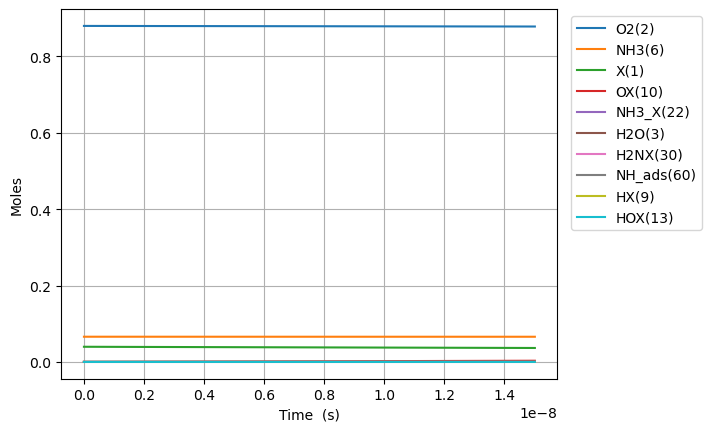

The data file committed next to this chart (first rows):
Time (s), Volume (m^3), He, Ar, Ne, X(1), O2(2), H2O(3), N2(4), NO(5), NH3(6), N2O(7), OX(10), NH3_X(22), O2_ads(49), H2NX(30), HOX(13), HX(9), H2OX(14), NH_ads(60)
0.0, 0.05596, 0.054, 0.0, 0.0, 0.0397, 0.88, 0.0, 0.0, 0.0, 0.066, 0.0, 0.0, 0.0, 0.0, 0.0, 0.0, 0.0, 0.0, 0.0
9.311999388914344e-24, 0.05596, 0.054, 0.0, 0.0, 0.0397, 0.88, -1.2106785088817783e-72, 0.0, 0.0, 0.066, 0.0, 2.103271149910421e-18, 4.417019116698157e-20, 7.251537148244256e-58, 1.9274265236501057e-19, 4.0855511315396975e-47, 1.927426523650109e-19, 3.509088878291422e-77, 1.6026435902958594e-34
2.6073598288960164e-23, 0.05596, 0.054, 0.0, 0.0, 0.0397, 0.88, 1.1962278589530313e-71, 0.0, 0.0, 0.066, 0.0, 5.88915921974918e-18, 1.2367653526754814e-19, 1.0958523802846715e-56, 5.396794266220293e-19, 6.1740851096350355e-46, 5.396794266220314e-19, 3.605565274938457e-76, 9.67996728538699e-34
5.95967960890518e-23, 0.05596, 0.054, 0.0, 0.0, 0.0397, 0.88, 6.597733032901351e-70, 0.0, 0.0, 0.066, 0.0, 1.34609353594267e-17, 2.8268922346868023e-19, 1.1788679900261785e-55, 1.233552975136065e-18, 6.641799037857255e-45, 1.2335529751360747e-18, 9.252707847952082e-75, 4.660487560580356e-33
1.266431916892351e-22, 0.05596, 0.054, 0.0, 0.0, 0.0397, 0.88, 2.596639574645282e-68, 0.0, 0.0, 0.066, 0.0, 2.860448763878173e-17, 6.007145998709404e-19, 1.083582784297159e-54, 2.6213000721641294e-18, 6.104957598311056e-44, 2.6213000721641702e-18, 2.5644934320682837e-73, 2.0353573596757362e-32
2.6073598288960164e-22, 0.05596, 0.054, 0.0, 0.0, 0.0397, 0.88, 9.174513255839034e-67, 0.0, 0.0, 0.066, 0.0, 5.889159219749172e-17, 1.2367653526754442e-18, 9.270278851648605e-54, 5.3967942662202295e-18, 5.222919756791789e-43, 5.396794266220399e-18, 7.470449730587055e-72, 8.497216315748585e-32
5.289215652903348e-22, 0.05596, 0.054, 0.0, 0.0, 0.0397, 0.88, 3.082252878289744e-65, 0.0, 0.0, 0.066, 0.0, 1.1946580131491146e-16, 2.5088668582843856e-18, 7.664845821136593e-53, 1.0947782654332311e-17, 4.3184110560686335e-42, 1.0947782654333005e-17, 2.2640977092019143e-70, 3.471390122324387e-31
1.065292730091801e-21, 0.05596, 0.054, 0.0, 0.0, 0.0397, 0.88, 1.0104052510021424e-63, 0.0, 0.0, 0.066, 0.0, 2.406142195497501e-16, 5.053069869502005e-18, 6.232925322226753e-52, 2.2049759430556003e-17, 3.5116601520757186e-41, 2.204975943055881e-17, 7.035870233755438e-69, 1.4031913901963109e-30
2.1380350596947334e-21, 0.05596, 0.054, 0.0, 0.0, 0.0397, 0.88, 3.272366253036547e-62, 0.0, 0.0, 0.066, 0.0, 4.829110560194238e-16, 1.0141475891936185e-17, 5.0270800675568806e-51, 4.42537129830015e-17, 2.8322811306865234e-40, 4.4253712983012785e-17, 2.2174491253078764e-67, 5.6421708653797856e-30
4.283519718900598e-21, 0.05596, 0.054, 0.0, 0.0, 0.0397, 0.88, 1.0534513562129402e-60, 0.0, 0.0, 0.066, 0.0, 9.675047289587566e-16, 2.0318287936800313e-17, 4.038024081677715e-50, 8.866162008788493e-17, 2.275042229277814e-39, 8.86616200879302e-17, 7.040951539044513e-66, 2.2627628692768567e-29
8.574489037312328e-21, 0.05596, 0.054, 0.0, 0.0, 0.0397, 0.88, 3.381149532565089e-59, 0.0, 0.0, 0.066, 0.0, 1.936692074837365e-15, 4.067191202651165e-17, 3.2369760878631442e-49, 1.7747743429762154e-16, 1.8237279389924248e-38, 1.774774342978028e-16, 2.2442877632752792e-64, 9.062853985562473e-29
1.7156427674135786e-20, 0.05596, 0.054, 0.0, 0.0, 0.0397, 0.88, 1.0835874480789166e-57, 0.0, 0.0, 0.066, 0.0, 3.875066766594351e-15, 8.137916020586665e-17, 2.592206140224012e-48, 3.5510906271697406e-16, 1.4604614572089012e-37, 3.551090627176995e-16, 7.167586089789258e-63, 3.6275034421358175e-28
3.4320304947782704e-20, 0.05596, 0.054, 0.0, 0.0, 0.0397, 0.88, 3.4700733978965716e-56, 0.0, 0.0, 0.066, 0.0, 7.751816150107405e-15, 1.627936565643059e-16, 2.0748154934953787e-47, 7.103723195551957e-16, 1.1689610944046172e-36, 7.103723195580985e-16, 2.2913637528328015e-61, 1.4514738810579174e-27
6.864805949507654e-20, 0.05596, 0.054, 0.0, 0.0, 0.0397, 0.88, 1.1108386294999937e-54, 0.0, 0.0, 0.066, 0.0, 1.5505314917129827e-14, 3.256226492801016e-16, 1.6602726661784603e-46, 1.4208988332297051e-15, 9.354057001468365e-36, 1.4208988332413187e-15, 7.328740162022854e-60, 5.806840667255816e-27
1.3730356858966422e-19, 0.05596, 0.054, 0.0, 0.0, 0.0397, 0.88, 3.5553479489285315e-53, 0.0, 0.0, 0.066, 0.0, 3.1012312451159945e-14, 6.512806347073608e-16, 1.3283861599596788e-45, 2.841951860570989e-15, 7.484192940716258e-35, 2.8419518606174474e-15, 2.3446169036069355e-58, 2.3229253089652856e-26
2.7461458677883957e-19, 0.05596, 0.054, 0.0, 0.0, 0.0397, 0.88, 1.1378176262156479e-51, 0.0, 0.0, 0.066, 0.0, 6.202630751916127e-14, 1.3025966055445526e-15, 1.0627759795753716e-44, 5.684057915222618e-15, 5.987733192136094e-34, 5.6840579154084594e-15, 7.50184612680782e-57, 9.292079333416648e-26
5.492366231571903e-19, 0.05596, 0.054, 0.0, 0.0, 0.0397, 0.88, 3.6411863222108886e-50, 0.0, 0.0, 0.066, 0.0, 1.2405429765492832e-13, 2.6052285471496276e-15, 8.502473438365152e-44, 1.1368270024402127e-14, 4.790337903141705e-33, 1.1368270025145508e-14, 2.4004423199511703e-55, 3.7169073541978885e-25
1.0984806959138917e-18, 0.05596, 0.054, 0.0, 0.0, 0.0397, 0.88, 1.1652067193367507e-48, 0.0, 0.0, 0.066, 0.0, 2.4811027792551987e-13, 5.210492430082544e-15, 6.802080812436583e-43, 2.2736694242266124e-14, 3.8323305575813145e-32, 2.273669424523968e-14, 7.68117818631123e-54, 1.4867780659591508e-24
2.1969688414272943e-18, 0.05596, 0.054, 0.0, 0.0, 0.0397, 0.88, 3.728704271281332e-47, 0.0, 0.0, 0.066, 0.0, 4.96222238462933e-13, 1.0421020194839446e-14, 5.441698786029588e-42, 4.547354267601405e-14, 3.065888051268638e-31, 4.5473542687908344e-14, 2.4579392372697896e-52, 5.947142512364212e-24
4.3939451324541e-18, 0.05596, 0.054, 0.0, 0.0, 0.0397, 0.88, 1.1931918354688958e-45, 0.0, 0.0, 0.066, 0.0, 9.924461595226792e-13, 2.0842075719917527e-14, 4.3533619810673884e-41, 9.094723953558966e-14, 2.452719100720057e-30, 9.09472395831669e-14, 7.865346239706496e-51, 2.3788630545311023e-23
8.78789771450771e-18, 0.05596, 0.054, 0.0, 0.0, 0.0397, 0.88, 3.818221826644943e-44, 0.0, 0.0, 0.066, 0.0, 1.9848940015818516e-12, 4.168418675233084e-14, 3.4826736423480765e-40, 1.818946332230596e-13, 1.962177492606032e-29, 1.8189463341336888e-13, 2.5169020364969424e-49, 9.515464316240538e-23
1.7575802878614933e-17, 0.05596, 0.054, 0.0, 0.0, 0.0397, 0.88, 1.221830723118813e-42, 0.0, 0.0, 0.066, 0.0, 3.9697896854589145e-12, 8.336840874618646e-14, 2.7861051400207505e-39, 3.6378942047127306e-13, 1.5697408759288973e-28, 3.6378942123251056e-13, 8.054077255959961e-48, 3.8061881452642663e-22
3.5151613206829375e-17, 0.05596, 0.054, 0.0, 0.0, 0.0397, 0.88, 3.909848078739051e-41, 0.0, 0.0, 0.066, 0.0, 7.939581052247921e-12, 1.6673685245001628e-13, 2.2288267694478117e-38, 7.275789944607821e-13, 1.2557890487484422e-27, 7.275789975057323e-13, 2.5773063827929866e-46, 1.5224757411760235e-21
7.030323386325826e-17, 0.05596, 0.054, 0.0, 0.0, 0.0397, 0.88, 1.2511434647552807e-39, 0.0, 0.0, 0.066, 0.0, 1.5879163781965433e-11, 3.3347373872217236e-13, 1.782968351917329e-37, 1.4551581404120328e-12, 1.0046246506877893e-26, 1.4551581525918309e-12, 8.247404463305513e-45, 6.0899039253747396e-21
1.4060647517611603e-16, 0.05596, 0.054, 0.0, 0.0, 0.0397, 0.88, 4.0036062054906624e-38, 0.0, 0.0, 0.066, 0.0, 3.175832922595846e-11, 6.669475067246459e-13, 1.4262252734232409e-36, 2.9103164242026977e-12, 8.036888813936412e-26, 2.9103164729218525e-12, 2.639188581388001e-43, 2.435961757946558e-20
2.812129578018316e-16, 0.05596, 0.054, 0.0, 0.0, 0.0397, 0.88, 1.281119797766663e-36, 0.0, 0.0, 0.066, 0.0, 6.351666005217624e-11, 1.3338950245636442e-12, 1.1407410269911133e-35, 5.820632959330536e-12, 6.429336439249512e-25, 5.820633154206841e-12, 8.445598668885778e-42, 9.743847372129535e-20
5.624259230532628e-16, 0.05596, 0.054, 0.0, 0.0, 0.0397, 0.88, 4.0993639881194293e-35, 0.0, 0.0, 0.066, 0.0, 1.2703332145753714e-10, 2.667789987589084e-12, 9.122102631155654e-35, 1.16412658997231e-11, 5.143189317535613e-24, 1.1641266679225755e-11, 2.702764398824574e-40, 3.897538988890262e-19
1.124851853556125e-15, 0.05596, 0.054, 0.0, 0.0, 0.0397, 0.88, 1.3116560147825517e-33, 0.0, 0.0, 0.066, 0.0, 2.5406664327994665e-10, 5.33557962311966e-12, 7.291568275262648e-34, 2.328253126066263e-11, 4.114103599770169e-23, 2.328253437865265e-11, 8.650633929579618e-39, 1.5590155811095345e-18
1.6872777840589872e-15, 0.05596, 0.054, 0.0, 0.0, 0.0397, 0.88, 6.274946995534745e-33, 0.0, 0.0, 0.066, 0.0, 3.8109996411402593e-10, 8.003368968249824e-12, 2.1636893778243338e-33, 3.4923796101232374e-11, 1.2213015595895842e-22, 3.4923802726926385e-11, 4.138784608931732e-38, 3.312908077731958e-18
2.2497037145618497e-15, 0.05596, 0.054, 0.0, 0.0, 0.0397, 0.88, 2.076705503567373e-32, 0.0, 0.0, 0.066, 0.0, 5.081332839597569e-10, 1.0671158023099461e-11, 4.7126068547772524e-33, 4.65650604209081e-11, 2.661008150015507e-22, 4.656507172350473e-11, 1.370042610839196e-37, 5.651431371161766e-18
3.374555575567574e-15, 0.05596, 0.054, 0.0, 0.0, 0.0397, 0.88, 1.211582441538231e-31, 0.0, 0.0, 0.066, 0.0, 7.621999213315557e-10, 1.600673545199785e-11, 1.3670030036893187e-32, 6.984758783569923e-11, 7.723409332525803e-22, 6.984761123606804e-11, 7.999334458171674e-37, 1.1700570596794226e-17
4.499407436573299e-15, 0.05596, 0.054, 0.0, 0.0, 0.0397, 0.88, 4.0308718568278415e-31, 0.0, 0.0, 0.066, 0.0, 1.016266555068667e-09, 2.1342311814622367e-11, 2.987692506092562e-32, 9.313011332976889e-11, 1.6888910851255138e-21, 9.313015312729122e-11, 2.6629516785566105e-36, 1.9899605642667736e-17
5.624259297579023e-15, 0.05596, 0.054, 0.0, 0.0, 0.0397, 0.88, 1.0868064162955366e-30, 0.0, 0.0, 0.066, 0.0, 1.2703331849113468e-09, 2.6677887035632657e-11, 5.601776698209424e-32, 1.1641263676232819e-10, 3.168329164337551e-21, 1.1641269756336051e-10, 7.185883014830553e-36, 3.040210037943731e-17
7.873963019590472e-15, 0.05596, 0.054, 0.0, 0.0, 0.0397, 0.88, 6.405525862361211e-30, 0.0, 0.0, 0.066, 0.0, 1.778466432667972e-09, 3.734903398654582e-11, 1.5299859933328922e-31, 1.6297767728961662e-10, 8.667089853233983e-21, 1.6297779420526554e-10, 4.250092004051614e-35, 5.846215807410309e-17
1.237337046361337e-14, 0.05596, 0.054, 0.0, 0.0, 0.0397, 0.88, 7.053118066908856e-29, 0.0, 0.0, 0.066, 0.0, 2.7947328807534734e-09, 5.86913140403621e-11, 6.051299473914724e-31, 2.561077330123291e-10, 3.440266655752296e-20, 2.561080182378124e-10, 4.7277228298632665e-34, 1.4262994309260893e-16
1.6872777907636268e-14, 0.05596, 0.054, 0.0, 0.0, 0.0397, 0.88, 3.004786042987195e-28, 0.0, 0.0, 0.066, 0.0, 3.810999265541314e-09, 8.003357565636125e-11, 1.5100685698961158e-30, 3.492377547462283e-10, 8.609494887359148e-20, 3.4923828311366206e-10, 2.032680745362671e-33, 2.6422676792850904e-16
2.5871592795682064e-14, 0.05596, 0.054, 0.0, 0.0, 0.0397, 0.88, 2.7807233686670644e-27, 0.0, 0.0, 0.066, 0.0, 5.8435318452342284e-09, 1.227180439071092e-10, 5.476645189024897e-30, 5.354976948986769e-10, 3.1439086755142633e-19, 5.354989339315755e-10, 1.9584027250921616e-32, 6.196736494161996e-16
3.487040768372786e-14, 0.05596, 0.054, 0.0, 0.0, 0.0397, 0.88, 1.1219720557425347e-26, 0.0, 0.0, 0.066, 0.0, 7.876064171701328e-09, 1.65402439176897e-10, 1.3129516495090006e-29, 7.217574958659067e-10, 7.579270868858997e-19, 7.217597446907747e-10, 8.187462184145603e-32, 1.1247914556032074e-15
4.386922257177366e-14, 0.05596, 0.054, 0.0, 0.0, 0.0397, 0.88, 3.276548275142393e-26, 0.0, 0.0, 0.066, 0.0, 9.908596244879027e-09, 2.0808676193913368e-10, 2.561900189327879e-29, 9.080171555894812e-10, 1.4867004260783755e-18, 9.080207132551805e-10, 2.5008699978996024e-31, 1.779576352020259e-15
5.286803745981946e-14, 0.05596, 0.054, 0.0, 0.0, 0.0397, 0.88, 7.921176683444448e-26, 0.0, 0.0, 0.066, 0.0, 1.194112806469781e-08, 2.507710126789948e-10, 4.410053987132928e-29, 1.0942766719518385e-09, 2.572426394835425e-18, 1.094281837432903e-09, 6.382594414712192e-31, 2.5840270072185794e-15
7.086566723591105e-14, 0.05596, 0.054, 0.0, 0.0, 0.0397, 0.88, 3.2442023167250457e-25, 0.0, 0.0, 0.066, 0.0, 1.6006190943996212e-08, 3.361392998842747e-10, 1.0316578283999e-28, 1.466795266756705e-09, 6.078794217095293e-18, 1.466804544526307e-09, 3.0019078288563864e-30, 4.641924574808185e-15
8.886329701200264e-14, 0.05596, 0.054, 0.0, 0.0, 0.0397, 0.88, 9.54576095079037e-25, 0.0, 0.0, 0.066, 0.0, 2.0071252809029705e-08, 4.2150730467064296e-10, 1.991060334373409e-28, 1.8393132633297206e-09, 1.1847004184222545e-17, 1.8393278484456054e-09, 1.0029059404836632e-29, 7.298481828583603e-15
1.0686092678809424e-13, 0.05596, 0.054, 0.0, 0.0, 0.0397, 0.88, 2.3175398392677672e-24, 0.0, 0.0, 0.066, 0.0, 2.413631365920326e-08, 5.068750311191437e-10, 3.4075225049376993e-28, 2.2118306438290283e-09, 2.0473445282846298e-17, 2.211851730749442e-09, 2.7858928762101525e-29, 1.0553697306437155e-14
1.2485855656418584e-13, 0.05596, 0.054, 0.0, 0.0, 0.0397, 0.88, 4.956203622590462e-24, 0.0, 0.0, 0.066, 0.0, 2.8201373493930106e-08, 5.922424832748958e-10, 5.363427078268862e-28, 2.584347390566874e-09, 3.254476839736538e-17, 2.5843761731623117e-09, 6.8707924343461e-29, 1.4407570483579283e-14
1.60853816116369e-13, 0.05596, 0.054, 0.0, 0.0, 0.0397, 0.88, 1.7983823751633665e-23, 0.0, 0.0, 0.066, 0.0, 3.633149011482316e-08, 7.629765802278574e-10, 1.1176964046739884e-27, 3.329378914894345e-09, 6.924136450938369e-17, 3.3294266682288582e-09, 3.528566990206565e-28, 2.3911288318083277e-14
1.9290102787237297e-13, 0.05596, 0.054, 0.0, 0.0, 0.0397, 0.88, 4.453449828601649e-23, 0.0, 0.0, 0.066, 0.0, 4.356987230635886e-08, 9.149832606039467e-10, 1.8868021980801567e-27, 3.9926912640236725e-09, 1.190151403441877e-16, 3.992759920349132e-09, 1.11114704083204e-27, 3.4387670678137173e-14
2.2494823962837692e-13, 0.05596, 0.054, 0.0, 0.0, 0.0397, 0.88, 9.552635284780109e-23, 0.0, 0.0, 0.066, 0.0, 5.0808251269820775e-08, 1.0669891306799068e-09, 2.9306108589056525e-27, 4.656001344027297e-09, 1.8814994389462194e-16, 4.656094680243412e-09, 2.974947589135572e-27, 4.67621832514224e-14
2.569954513843809e-13, 0.05596, 0.054, 0.0, 0.0, 0.0397, 0.88, 1.8470977775695096e-22, 0.0, 0.0, 0.066, 0.0, 5.8046627002123605e-08, 1.2189942126190377e-09, 4.282259881645069e-27, 5.319309057996777e-09, 2.7973271841736607e-16, 5.319430847905724e-09, 7.046925431101427e-27, 6.10348209116321e-14
3.210898748963888e-13, 0.05596, 0.054, 0.0, 0.0, 0.0397, 0.88, 5.634284967097328e-22, 0.0, 0.0, 0.066, 0.0, 7.252336876114742e-08, 1.5230021007709992e-09, 8.023140231629836e-27, 6.645917000061709e-09, 5.423542090123325e-16, 6.6461070066060494e-09, 3.193706943823578e-26, 9.527444940137019e-14
3.851842984083967e-13, 0.05596, 0.054, 0.0, 0.0, 0.0397, 0.88, 1.3909601159988414e-21, 0.0, 0.0, 0.066, 0.0, 8.700009755944205e-08, 1.8270071024490227e-09, 1.332330793778374e-26, 7.972514314582695e-09, 9.308863788076715e-16, 7.972787596714498e-09, 1.0784912439672528e-25, 1.3710651024438572e-13
4.492787219204046e-13, 0.05596, 0.054, 0.0, 0.0, 0.0397, 0.88, 2.9751334913880444e-21, 0.0, 0.0, 0.066, 0.0, 1.0147681337355934e-07, 2.131009395067276e-09, 2.03619519914763e-26, 9.299100225810852e-09, 1.4687965548691932e-15, 9.299471818913592e-09, 3.010079405906542e-25, 1.8653095332447239e-13
5.133731454324125e-13, 0.05596, 0.054, 0.0, 0.0, 0.0397, 0.88, 5.74225756155498e-21, 0.0, 0.0, 0.066, 0.0, 1.159535161805997e-07, 2.4350091560439395e-09, 2.928762025226497e-26, 1.0625673957976079e-08, 2.179000204141698e-15, 1.0626158874408233e-08, 7.3453217040832525e-25, 2.4354772402348583e-13
5.774675689444204e-13, 0.05596, 0.054, 0.0, 0.0, 0.0397, 0.88, 1.0254896388398953e-20, 0.0, 0.0, 0.066, 0.0, 1.3043020595820085e-07, 2.7390065627925212e-09, 4.0223607420630163e-26, 1.1952234735325202e-08, 3.0838755327916726e-15, 1.1952847964948283e-08, 1.6187237823199616e-24, 3.0815676320256813e-13
7.056564159684363e-13, 0.05596, 0.054, 0.0, 0.0, 0.0397, 0.88, 2.754329159614318e-20, 0.0, 0.0, 0.066, 0.0, 1.5938354633806304e-07, 3.3469950232258694e-09, 6.853188104070847e-26, 1.4605314322692885e-08, 5.564727309278985e-15, 1.4606229060678074e-08, 6.3100710876470295e-24, 4.601513892189382e-13
8.338452629924521e-13, 0.05596, 0.054, 0.0, 0.0, 0.0397, 0.88, 6.269522752202264e-20, 0.0, 0.0, 0.066, 0.0, 1.8833683434443595e-07, 3.954976195547441e-09, 1.0591613567034702e-25, 1.725833278237847e-08, 9.080222424248384e-15, 1.7259608730557415e-08, 1.9557910916031748e-23, 6.425142689044164e-13
9.620341100164678e-13, 0.05596, 0.054, 0.0, 0.0, 0.0397, 0.88, 1.2677495743097775e-19, 0.0, 0.0, 0.066, 0.0, 2.172900698163881e-07, 4.562951498829501e-09, 1.5281058890590988e-25, 1.9911283909262337e-08, 1.3791475756401358e-14, 1.9912980607058876e-08, 5.143242490791718e-23, 8.552447682541924e-13
1e-12, 0.05596, 0.054, 0.0, 0.0, 0.0397, 0.88, 1.5337881305287342e-19, 0.0, 0.0, 0.066, 0.0, 2.2586518444281646e-07, 4.743015570917771e-09, 1.6857334628971566e-25, 2.069699873054447e-08, 1.543912076859357e-14, 2.0698831447683857e-08, 6.685731777256754e-23, 9.24078288789223e-13
1.0902229570404836e-12, 0.05596, 0.054, 0.0, 0.0, 0.0397, 0.88, 2.345411293154339e-19, 0.0, 0.0, 0.066, 0.0, 2.462432526002962e-07, 5.170922352028283e-09, 2.0952333561788247e-25, 2.256416149867699e-08, 1.985230590638865e-14, 2.256633833025606e-08, 1.196844999704765e-22, 1.0983421825223393e-12
1.2184118040644994e-12, 0.05596, 0.054, 0.0, 0.0, 0.0397, 0.88, 4.049060889409882e-19, 0.0, 0.0, 0.066, 0.0, 2.751963825494954e-07, 5.778890173971952e-09, 2.762754441145695e-25, 2.5216959346459673e-08, 2.7409580682651437e-14, 2.521967554752985e-08, 2.5331482905186643e-22, 1.3718057363028713e-12
1.3466006510885153e-12, 0.05596, 0.054, 0.0, 0.0, 0.0397, 0.88, 6.613642273846248e-19, 0.0, 0.0, 0.066, 0.0, 3.0414945952399854e-07, 6.386856383346548e-09, 3.532231773709194e-25, 2.7869671249013762e-08, 3.660349933619362e-14, 2.7872985913345174e-08, 4.969312471797049e-22, 1.6756345832948729e-12
... 1,186 more rows
